Image classification data set "LR" (omarbesbes/RUnet on GitHub). Class labels (4): berry, bird, dog, flower.

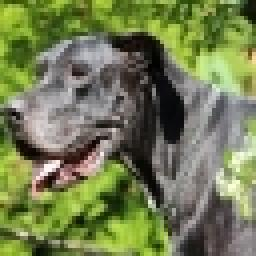
Label: dog

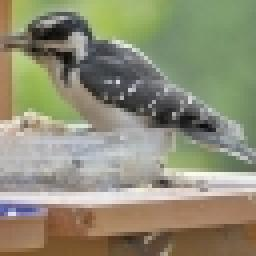
Label: bird

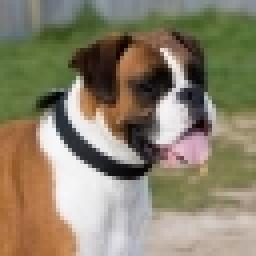
Label: dog

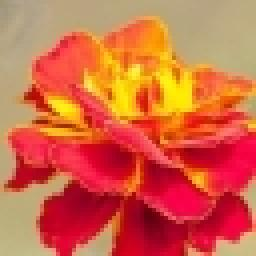
Label: flower

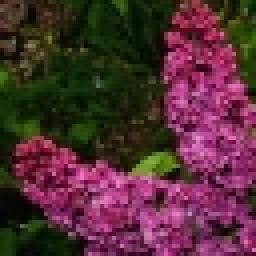
Label: flower

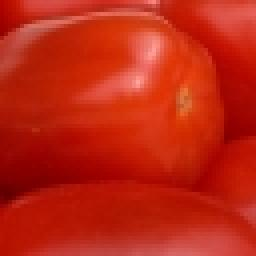
Label: berry
